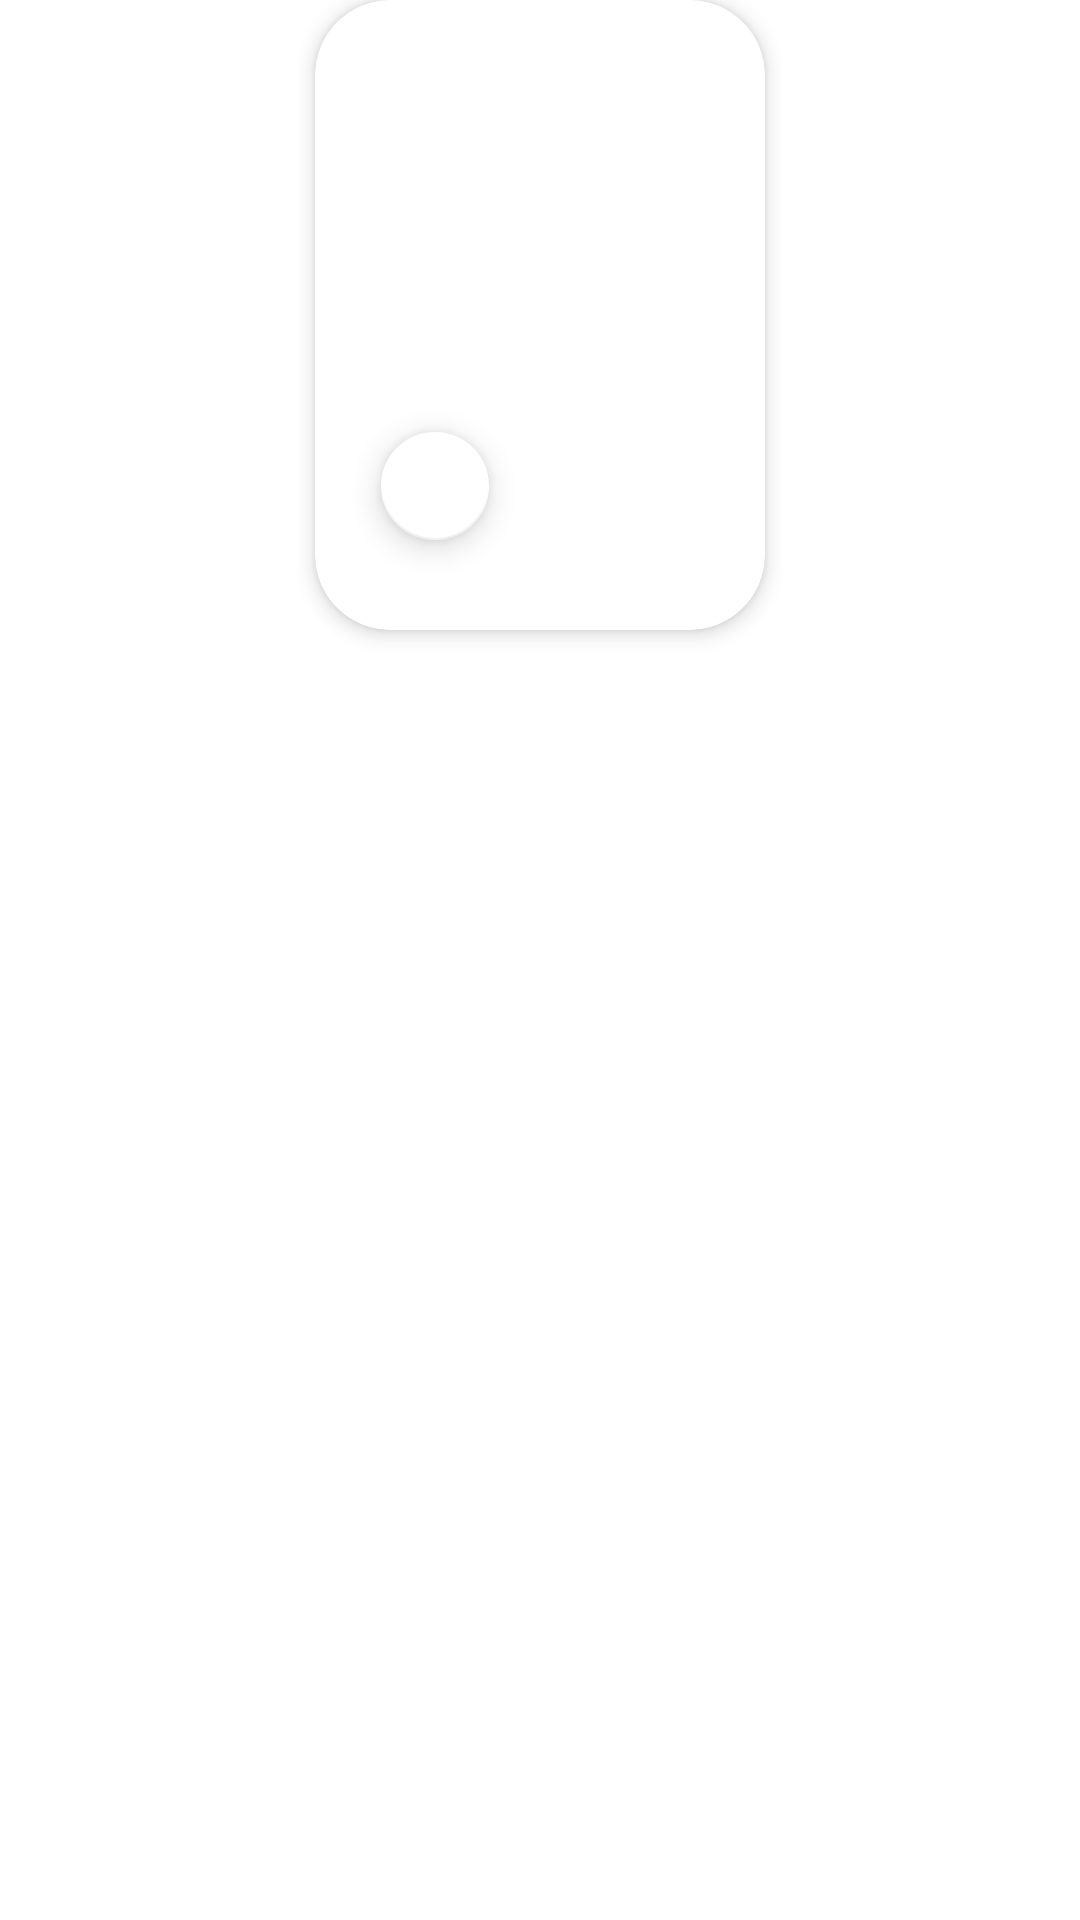

Write the Android layout XML for this screen, with the resource values it uses.
<!-- AndroidManifest.xml: application theme Theme.Shemajamebeli9 -->
<!-- res/layout/card_item.xml -->
<?xml version="1.0" encoding="utf-8"?>
<androidx.constraintlayout.widget.ConstraintLayout xmlns:android="http://schemas.android.com/apk/res/android"
    xmlns:app="http://schemas.android.com/apk/res-auto"
    xmlns:tools="http://schemas.android.com/tools"
    android:layout_width="match_parent"
    android:layout_height="match_parent">

    <com.google.android.material.card.MaterialCardView
        android:id="@+id/cardLayoutCardView"
        android:layout_width="150dp"
        android:layout_height="210dp"
        app:cardCornerRadius="25dp"
        app:cardElevation="4dp"
        app:layout_constraintEnd_toEndOf="parent"
        app:layout_constraintStart_toStartOf="parent"
        app:layout_constraintTop_toTopOf="parent">

        <androidx.appcompat.widget.AppCompatImageView
            android:id="@+id/imageView"
            android:layout_width="match_parent"
            android:layout_height="match_parent"
            android:scaleType="centerCrop" />

        <com.google.android.material.floatingactionbutton.FloatingActionButton
            android:id="@+id/favouriteFloatingBtn"
            android:layout_width="36dp"
            android:layout_height="36dp"
            android:layout_gravity="bottom"
            android:layout_marginStart="16dp"
            android:layout_marginBottom="24dp"
            android:contentDescription="@string/favorites"
            android:scaleType="centerCrop"
            android:src="@drawable/ic_heart"
            app:backgroundTint="@color/white"
            app:fabCustomSize="36dp"
            app:tint="@color/red" />

    </com.google.android.material.card.MaterialCardView>


    <androidx.appcompat.widget.AppCompatTextView
        android:id="@+id/titleTxtView"
        android:layout_width="wrap_content"
        android:layout_height="wrap_content"
        android:textSize="14sp"
        android:layout_marginTop="12dp"
        android:textColor="@color/title"
        app:layout_constraintEnd_toEndOf="@+id/cardLayoutCardView"
        app:layout_constraintStart_toStartOf="@+id/cardLayoutCardView"
        app:layout_constraintTop_toBottomOf="@+id/cardLayoutCardView"
        tools:text="Title"/>

    <androidx.appcompat.widget.AppCompatTextView
        android:id="@+id/priceTxtView"
        android:layout_width="wrap_content"
        android:layout_height="wrap_content"
        android:textSize="14sp"
        android:layout_marginTop="12dp"
        android:textColor="@color/white"
        app:layout_constraintEnd_toEndOf="@+id/titleTxtView"
        app:layout_constraintStart_toStartOf="@+id/titleTxtView"
        app:layout_constraintTop_toBottomOf="@+id/titleTxtView"
        tools:text="Price"/>

</androidx.constraintlayout.widget.ConstraintLayout>
<!-- resources referenced by this layout -->
<resources>
  <color name="red">#FF0000</color>
  <color name="title">#96A7AF</color>
  <color name="white">#FFFFFFFF</color>
  <string name="favorites">Favorites</string>
  <style name="Theme.Shemajamebeli9" parent="Theme.MaterialComponents.DayNight.NoActionBar">
          
          <item name="colorPrimary">@color/purple_500</item>
          <item name="colorPrimaryVariant">@color/purple_700</item>
          <item name="colorOnPrimary">@color/white</item>
          
          <item name="colorSecondary">@color/teal_200</item>
          <item name="colorSecondaryVariant">@color/teal_700</item>
          <item name="colorOnSecondary">@color/black</item>
          
          <item name="android:statusBarColor" tools:targetApi="l">?attr/colorPrimaryVariant</item>
          
      </style>
  <color name="purple_500">#FF6200EE</color>
  <color name="purple_700">#FF3700B3</color>
  <color name="teal_200">#FF03DAC5</color>
  <color name="teal_700">#FF018786</color>
  <color name="black">#FF000000</color>
</resources>
